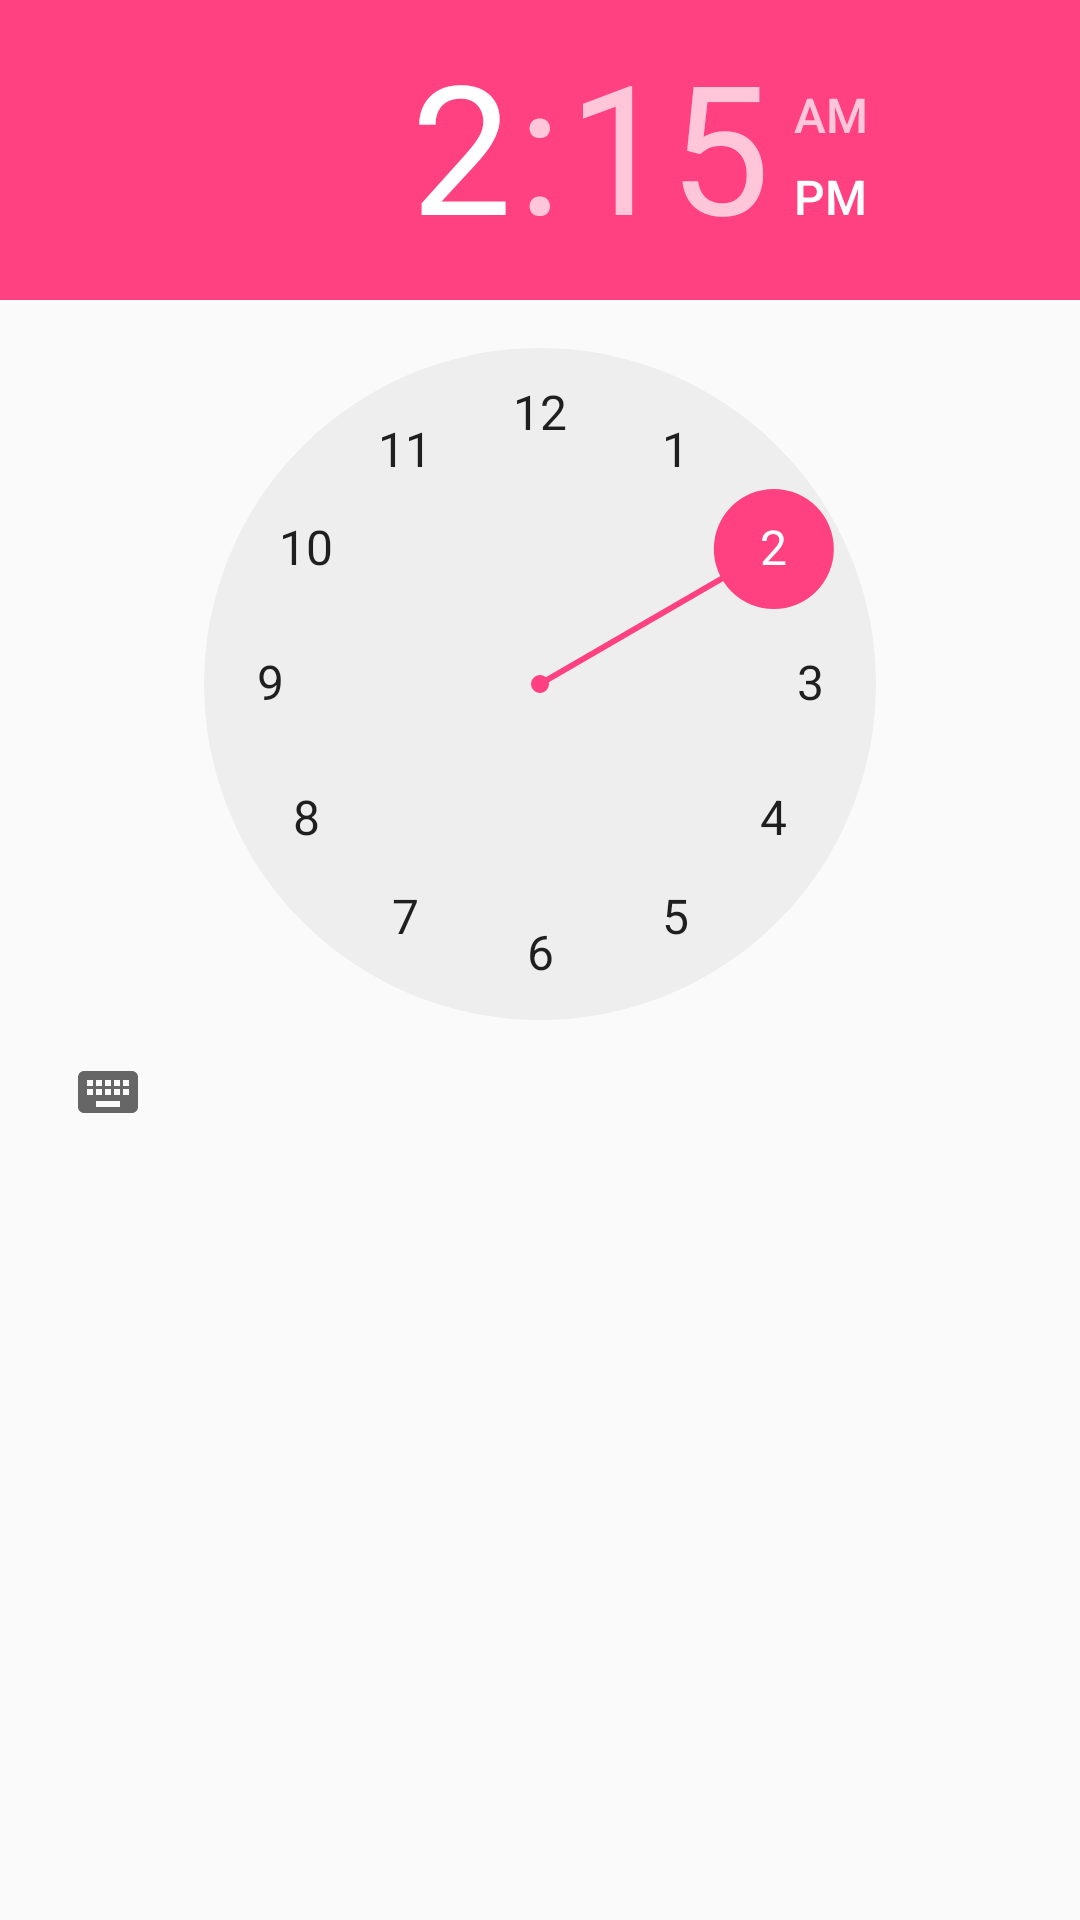

This screen was rendered from an Android layout file. Write that file and the resources it references.
<!-- AndroidManifest.xml: application theme AppTheme -->
<!-- res/layout/fragment_time_picker.xml -->
<LinearLayout xmlns:android="http://schemas.android.com/apk/res/android"
    xmlns:tools="http://schemas.android.com/tools"
    android:layout_width="match_parent"
    android:layout_height="match_parent"
    tools:context="com.example.admin.software_1.controllers.fragments.TaskTimePickerFragment"
    android:orientation="vertical">

<TimePicker
    android:id="@+id/taskTime_tmp_TimePickerFragment"
    android:layout_width="wrap_content"
    android:layout_height="wrap_content"
  >

</TimePicker>




</LinearLayout>
<!-- resources referenced by this layout -->
<resources>
  <style name="AppTheme" parent="Theme.AppCompat.Light.DarkActionBar">
          
          <item name="colorPrimary">@color/colorPrimary</item>
          <item name="colorPrimaryDark">@color/colorPrimaryDark</item>
          <item name="colorAccent">@color/colorAccent</item>
          <item name="android:layoutDirection">ltr</item>
      </style>
  <color name="colorPrimary">#3F51B5</color>
  <color name="colorPrimaryDark">#303F9F</color>
  <color name="colorAccent">#FF4081</color>
</resources>
